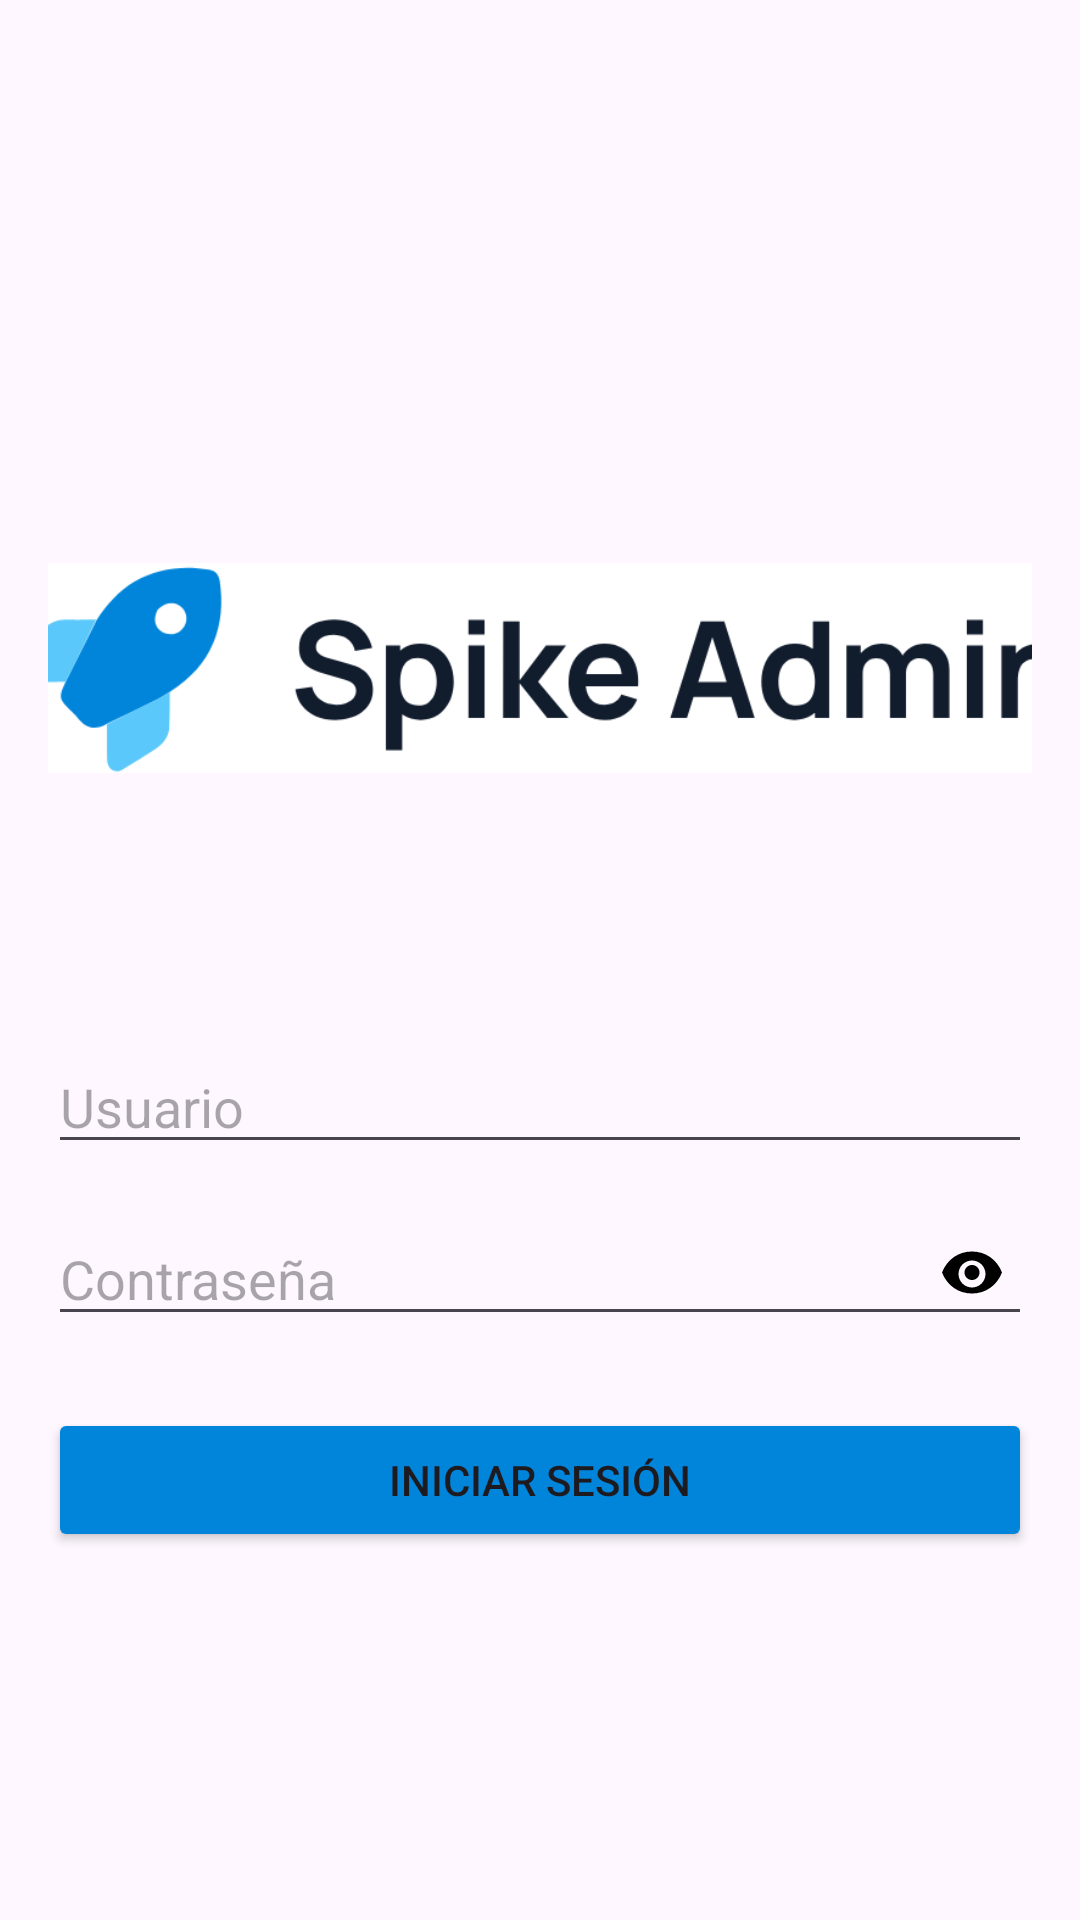

This screen was rendered from an Android layout file. Write that file and the resources it references.
<!-- AndroidManifest.xml: application theme Theme.PracticaComplexivo -->
<!-- res/layout/activity_main.xml -->
<?xml version="1.0" encoding="utf-8"?>
<ScrollView xmlns:android="http://schemas.android.com/apk/res/android"
    xmlns:app="http://schemas.android.com/apk/res-auto"
    xmlns:tools="http://schemas.android.com/tools"
    android:layout_width="match_parent"
    android:layout_height="match_parent"
    tools:context=".MainActivity">

    <androidx.constraintlayout.widget.ConstraintLayout
        android:layout_width="match_parent"
        android:layout_height="wrap_content"
        android:layout_gravity="center"
        android:padding="16dp">

        
        <ImageView
            android:id="@+id/logo"
            android:layout_width="350dp"
            android:layout_height="200dp"
            android:layout_marginBottom="24dp"
            android:src="@drawable/logo2"
            app:layout_constraintBottom_toTopOf="@+id/editTextCorreo"
            app:layout_constraintEnd_toEndOf="parent"
            app:layout_constraintHorizontal_bias="0.482"
            app:layout_constraintStart_toStartOf="parent"
            app:layout_constraintTop_toTopOf="parent" />

        
        <EditText
            android:id="@+id/editTextCorreo"
            android:layout_width="0dp"
            android:layout_height="wrap_content"
            android:hint="Usuario"
            android:inputType="text"
            app:layout_constraintTop_toBottomOf="@id/logo"
            app:layout_constraintStart_toStartOf="parent"
            app:layout_constraintEnd_toEndOf="parent"
            android:layout_marginTop="24dp"
            app:layout_constraintWidth_default="spread" />

        
        <EditText
            android:id="@+id/editTextContrasenia"
            android:layout_width="0dp"
            android:layout_height="wrap_content"
            android:hint="Contraseña"
            android:inputType="textPassword"
            app:layout_constraintTop_toBottomOf="@id/editTextCorreo"
            app:layout_constraintStart_toStartOf="parent"
            app:layout_constraintEnd_toEndOf="parent"
            android:layout_marginTop="16dp"
            app:layout_constraintWidth_default="spread" />

        <ImageButton
            android:id="@+id/buttonTogglePassword"
            android:layout_width="wrap_content"
            android:layout_height="wrap_content"
            android:src="@drawable/ic_eye"
            android:background="?attr/selectableItemBackgroundBorderless"
            android:layout_marginEnd="8dp"
            android:contentDescription="@string/toggle_password_visibility"
            app:layout_constraintTop_toTopOf="@id/editTextContrasenia"
            app:layout_constraintEnd_toEndOf="parent"
            app:layout_constraintBottom_toBottomOf="@id/editTextContrasenia"/>


        
        <Button
            android:id="@+id/buttonLogin"
            android:layout_width="0dp"
            android:layout_height="wrap_content"
            android:text="Iniciar Sesión"
            app:layout_constraintTop_toBottomOf="@id/editTextContrasenia"
            app:layout_constraintStart_toStartOf="parent"
            app:layout_constraintEnd_toEndOf="parent"
            android:layout_marginTop="24dp"
            app:layout_constraintWidth_default="spread"
            android:backgroundTint="#0085db" />

    </androidx.constraintlayout.widget.ConstraintLayout>
</ScrollView>
<!-- resources referenced by this layout -->
<resources>
  <!-- drawable ic_eye (drawable) -->
  <?xml version="1.0" encoding="utf-8"?>
  <vector xmlns:android="http://schemas.android.com/apk/res/android"
      android:width="24dp"
      android:height="24dp"
      android:viewportWidth="24"
      android:viewportHeight="24">
      <path
          android:fillColor="#000000"
          android:pathData="M12,4.5C7.5,4.5 3.73,7.11 2,11.5C3.73,15.89 7.5,18.5 12,18.5C16.5,18.5 20.27,15.89 22,11.5C20.27,7.11 16.5,4.5 12,4.5ZM12,16.5C9.52,16.5 7.5,14.48 7.5,12C7.5,9.52 9.52,7.5 12,7.5C14.48,7.5 16.5,9.52 16.5,12C16.5,14.48 14.48,16.5 12,16.5ZM12,9C10.62,9 9.5,10.12 9.5,11.5C9.5,12.88 10.62,14 12,14C13.38,14 14.5,12.88 14.5,11.5C14.5,10.12 13.38,9 12,9Z" />
  </vector>
  <!-- drawable logo2: png bitmap (drawable, 19265 bytes) -->
  <string name="toggle_password_visibility">Toggle password visibility</string>
  <style name="Theme.PracticaComplexivo" parent="Base.Theme.PracticaComplexivo" />
  <style name="Base.Theme.PracticaComplexivo" parent="Theme.Material3.DayNight.NoActionBar">
          
          
      </style>
</resources>
